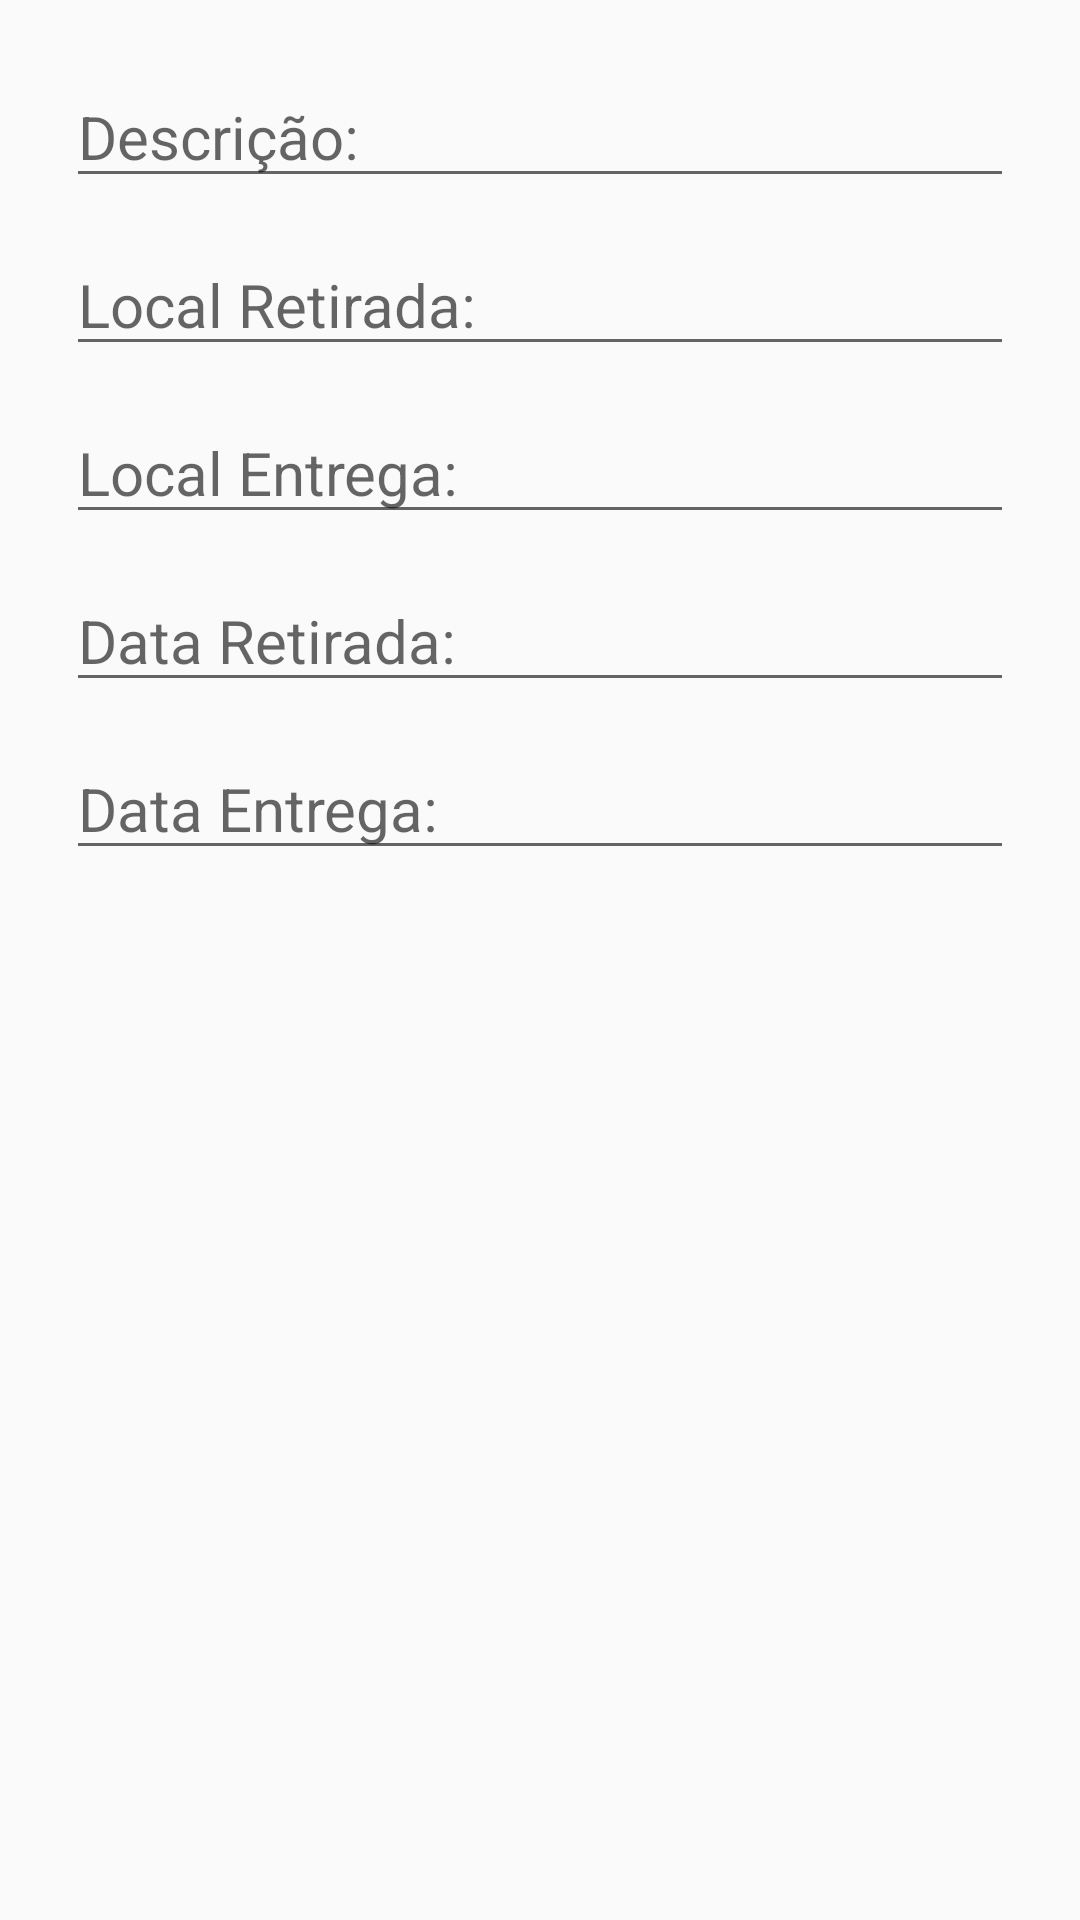

Reconstruct the res/layout file that produces this screen, plus the resources it refers to.
<!-- AndroidManifest.xml: application theme AppTheme -->
<!-- res/layout/content_cadastrar_item.xml -->
<ScrollView xmlns:android="http://schemas.android.com/apk/res/android"
    xmlns:app="http://schemas.android.com/apk/res-auto"
    xmlns:tools="http://schemas.android.com/tools"
    android:layout_width="match_parent"
    android:layout_height="match_parent"
    android:orientation="vertical"
    app:layout_behavior="@string/appbar_scrolling_view_behavior"
    tools:context=".CadastrarItemActivity"
    tools:showIn="@layout/activity_cadastrar_item">

    <RelativeLayout
        android:layout_width="match_parent"
        android:layout_height="wrap_content"
        android:paddingBottom="@dimen/activity_vertical_margin"
        android:paddingLeft="@dimen/activity_horizontal_margin"
        android:paddingRight="@dimen/activity_horizontal_margin"
        android:paddingTop="@dimen/activity_vertical_margin">

        <EditText
            android:id="@+id/cadastrar_item_descricao"
            style="@style/AppTheme.input"
            android:gravity="top"
            android:hint="@string/descricao" />

        <EditText
            android:id="@+id/cadastrar_item_local_retirada"
            style="@style/AppTheme.input"
            android:layout_below="@id/cadastrar_item_descricao"
            android:hint="@string/local_retirada" />

        <EditText
            android:id="@+id/cadastrar_item_local_entrega"
            style="@style/AppTheme.input"
            android:layout_below="@id/cadastrar_item_local_retirada"
            android:hint="@string/local_entrega" />

        <EditText
            android:id="@+id/cadastrar_item_data_retirada"
            style="@style/AppTheme.input"
            android:inputType="date"
            android:layout_below="@id/cadastrar_item_local_entrega"
            android:hint="@string/data_retirada" />

        <EditText
            android:id="@+id/cadastrar_item_data_entrega"
            style="@style/AppTheme.input"
            android:inputType="date"
            android:layout_below="@id/cadastrar_item_data_retirada"
            android:hint="@string/data_entrega" />
    </RelativeLayout>
</ScrollView>
<!-- res/layout/activity_cadastrar_item.xml (included above) -->
<?xml version="1.0" encoding="utf-8"?>
<android.support.design.widget.CoordinatorLayout xmlns:android="http://schemas.android.com/apk/res/android"
    xmlns:app="http://schemas.android.com/apk/res-auto"
    xmlns:tools="http://schemas.android.com/tools"
    android:layout_width="match_parent"
    android:layout_height="match_parent"
    android:fitsSystemWindows="true"
    tools:context="cotemig.com.br.expressomovel.CadastrarItemActivity"
    android:focusable="true"
    android:focusableInTouchMode="true" >

    <android.support.design.widget.AppBarLayout
        android:layout_width="match_parent"
        android:layout_height="wrap_content"
        android:theme="@style/AppTheme.AppBarOverlay">

        <android.support.v7.widget.Toolbar
            android:id="@+id/toolbar"
            android:layout_width="match_parent"
            android:layout_height="?attr/actionBarSize"
            android:background="?attr/colorPrimary"
            app:popupTheme="@style/AppTheme.PopupOverlay" />

    </android.support.design.widget.AppBarLayout>

    <include layout="@layout/content_cadastrar_item" />

</android.support.design.widget.CoordinatorLayout>
<!-- resources referenced by this layout -->
<resources>
  <dimen name="activity_horizontal_margin">16dp</dimen>
  <dimen name="activity_vertical_margin">16dp</dimen>
  <string name="data_entrega">Data Entrega:</string>
  <string name="data_retirada">Data Retirada:</string>
  <string name="descricao">Descrição:</string>
  <string name="local_entrega">Local Entrega:</string>
  <string name="local_retirada">Local Retirada:</string>
  <style name="AppTheme.AppBarOverlay" parent="ThemeOverlay.AppCompat.Dark.ActionBar" />
  <style name="AppTheme.PopupOverlay" parent="ThemeOverlay.AppCompat.Light" />
  <style name="AppTheme.input">
          <item name="android:layout_width">match_parent</item>
          <item name="android:layout_height">wrap_content</item>
          <item name="android:textSize">20sp</item>
          <item name="android:layout_margin">6dp</item>
      </style>
  <style name="AppTheme" parent="Theme.AppCompat.Light.DarkActionBar">
          
          <item name="colorPrimary">@color/darkgrey</item>
          <item name="colorPrimaryDark">@android:color/black</item>
          <item name="colorAccent">@color/grey</item>
      </style>
  <item name="darkgrey" type="color">#FF444444</item>
  <item name="grey" type="color">#FF888888</item>
</resources>
